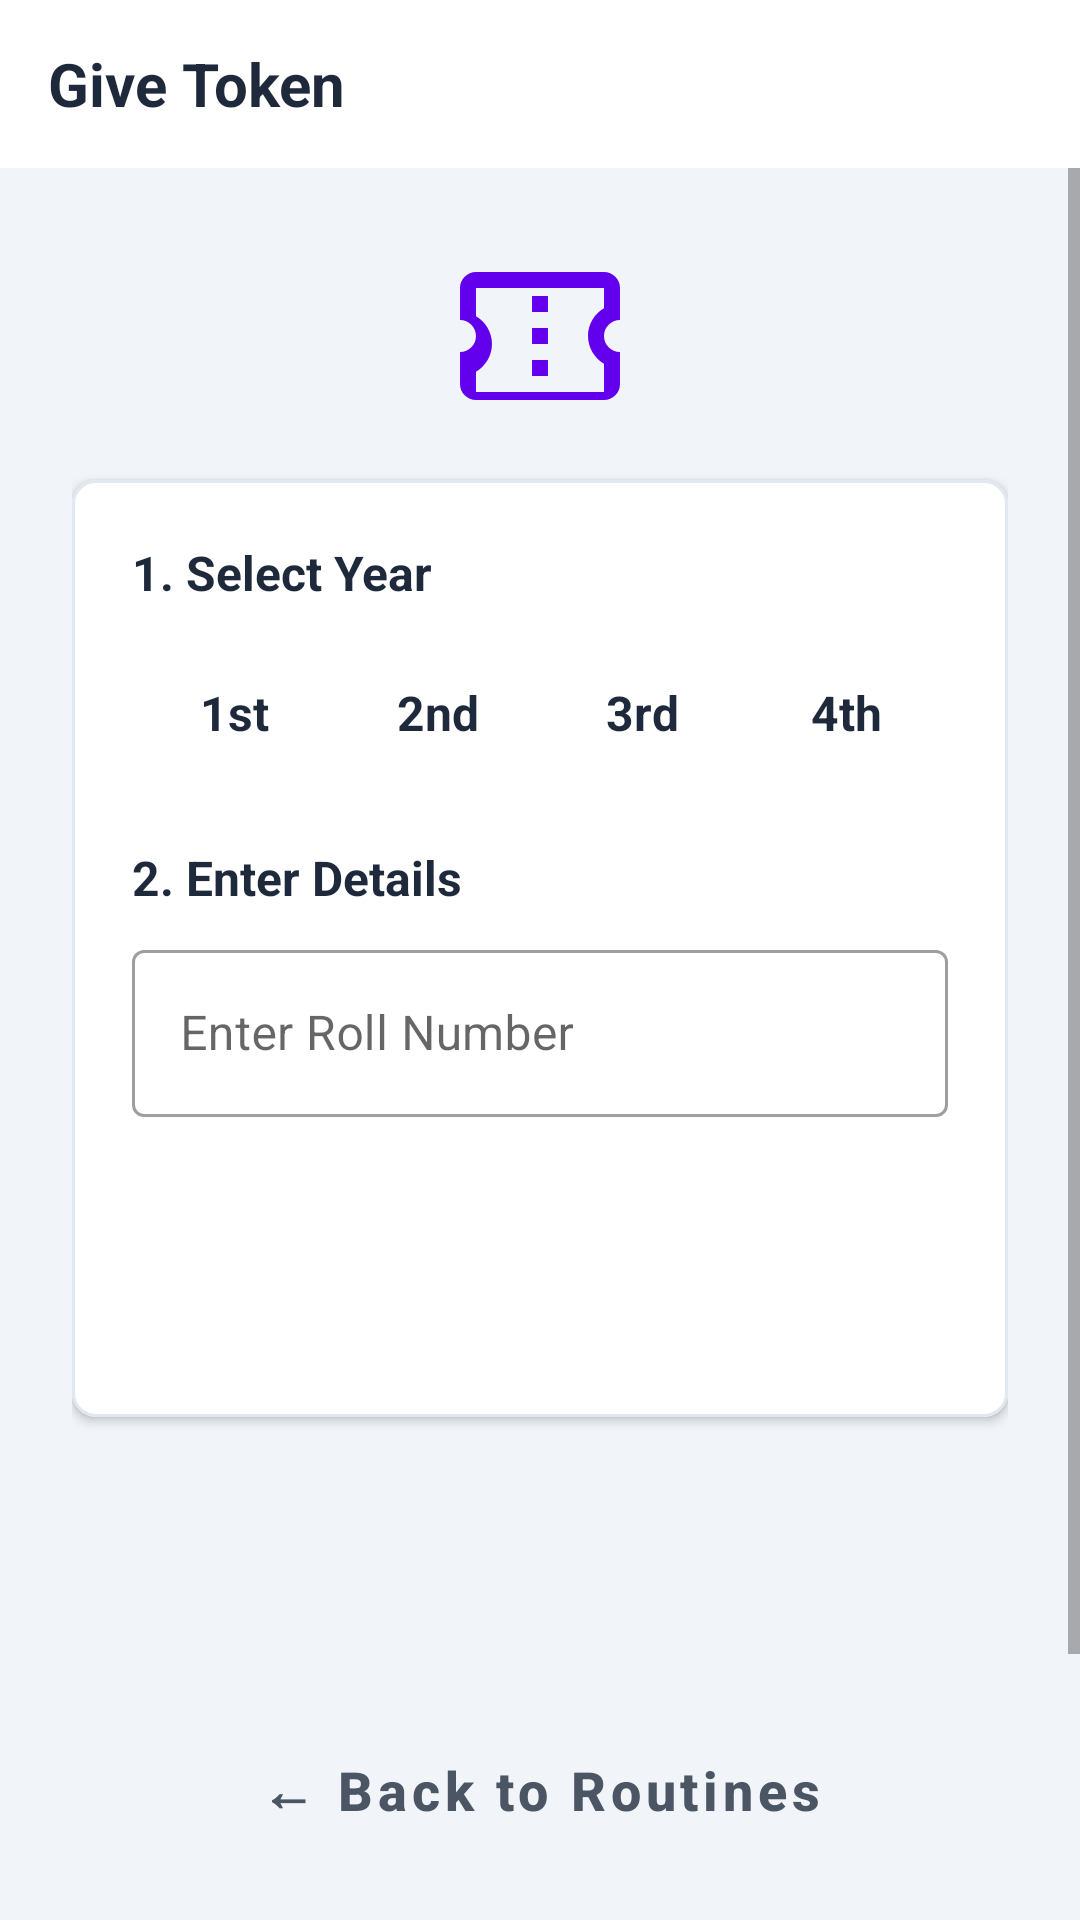

Layout XML and referenced resources for this Android screen:
<!-- AndroidManifest.xml: application theme Theme.MessTokenApp -->
<!-- res/layout/activity_main.xml -->
<?xml version="1.0" encoding="utf-8"?>
<androidx.constraintlayout.widget.ConstraintLayout xmlns:android="http://schemas.android.com/apk/res/android"
    xmlns:app="http://schemas.android.com/apk/res-auto"
    android:layout_width="match_parent"
    android:layout_height="match_parent"
    android:background="@color/colorBackground">

    <com.google.android.material.appbar.AppBarLayout
        android:id="@+id/appBar"
        android:layout_width="match_parent"
        android:layout_height="wrap_content"
        android:background="@color/colorSurface"
        app:elevation="2dp"
        app:layout_constraintTop_toTopOf="parent">

        <androidx.appcompat.widget.Toolbar
            android:layout_width="match_parent"
            android:layout_height="?attr/actionBarSize">
            <TextView
                android:layout_width="wrap_content"
                android:layout_height="wrap_content"
                android:text="Give Token"
                android:textSize="20sp"
                android:textStyle="bold"
                android:textColor="@color/colorOnSurface"/>
        </androidx.appcompat.widget.Toolbar>
    </com.google.android.material.appbar.AppBarLayout>

    <ScrollView
        android:layout_width="match_parent"
        android:layout_height="0dp"
        app:layout_constraintTop_toBottomOf="@id/appBar"
        app:layout_constraintBottom_toBottomOf="parent">

        <LinearLayout
            android:layout_width="match_parent"
            android:layout_height="wrap_content"
            android:orientation="vertical"
            android:padding="24dp">

            <ImageView
                android:layout_width="64dp"
                android:layout_height="64dp"
                android:layout_gravity="center"
                android:layout_marginBottom="16dp"
                android:tint="?attr/colorPrimary"
                android:src="@drawable/ic_ticket_pro" />

            
            <com.google.android.material.card.MaterialCardView
                android:layout_width="match_parent"
                android:layout_height="wrap_content"
                android:layout_marginBottom="24dp"
                app:cardCornerRadius="8dp"
                app:cardElevation="2dp"
                app:strokeWidth="1dp"
                app:strokeColor="#E2E8F0">

                <LinearLayout
                    android:layout_width="match_parent"
                    android:layout_height="wrap_content"
                    android:orientation="vertical"
                    android:padding="20dp">

                    <TextView
                        android:layout_width="wrap_content"
                        android:layout_height="wrap_content"
                        android:text="1. Select Year"
                        android:textSize="16sp"
                        android:textStyle="bold"
                        android:textColor="@color/colorOnSurface"
                        android:layout_marginBottom="8dp"/>

                    <LinearLayout
                        android:id="@+id/llYearSelector"
                        android:layout_width="match_parent"
                        android:layout_height="56dp"
                        android:layout_marginBottom="16dp"
                        android:orientation="horizontal"
                        android:weightSum="4"
                        android:background="@drawable/button_bg"
                        android:backgroundTint="@color/colorSurface">

                        <TextView
                            android:id="@+id/btnYear1"
                            android:layout_width="0dp"
                            android:layout_height="match_parent"
                            android:layout_weight="1"
                            android:gravity="center"
                            android:text="1st"
                            android:textSize="16sp"
                            android:textStyle="bold"
                            android:textColor="@color/colorOnSurface"
                            android:clickable="true"
                            android:focusable="true"
                            android:background="?attr/selectableItemBackground" />

                        <TextView
                            android:id="@+id/btnYear2"
                            android:layout_width="0dp"
                            android:layout_height="match_parent"
                            android:layout_weight="1"
                            android:gravity="center"
                            android:text="2nd"
                            android:textSize="16sp"
                            android:textStyle="bold"
                            android:textColor="@color/colorOnSurface"
                            android:clickable="true"
                            android:focusable="true"
                            android:background="?attr/selectableItemBackground" />

                        <TextView
                            android:id="@+id/btnYear3"
                            android:layout_width="0dp"
                            android:layout_height="match_parent"
                            android:layout_weight="1"
                            android:gravity="center"
                            android:text="3rd"
                            android:textSize="16sp"
                            android:textStyle="bold"
                            android:textColor="@color/colorOnSurface"
                            android:clickable="true"
                            android:focusable="true"
                            android:background="?attr/selectableItemBackground" />

                        <TextView
                            android:id="@+id/btnYear4"
                            android:layout_width="0dp"
                            android:layout_height="match_parent"
                            android:layout_weight="1"
                            android:gravity="center"
                            android:text="4th"
                            android:textSize="16sp"
                            android:textStyle="bold"
                            android:textColor="@color/colorOnSurface"
                            android:clickable="true"
                            android:focusable="true"
                            android:background="?attr/selectableItemBackground" />
                    </LinearLayout>

                    <TextView
                        android:layout_width="wrap_content"
                        android:layout_height="wrap_content"
                        android:text="2. Enter Details"
                        android:textSize="16sp"
                        android:textStyle="bold"
                        android:textColor="@color/colorOnSurface"
                        android:layout_marginBottom="8dp"/>

                    <com.google.android.material.textfield.TextInputLayout
                        style="@style/Widget.MaterialComponents.TextInputLayout.OutlinedBox"
                        android:layout_width="match_parent"
                        android:layout_height="wrap_content"
                        android:hint="Enter Roll Number">

                        <com.google.android.material.textfield.TextInputEditText
                            android:id="@+id/etRoll"
                            android:layout_width="match_parent"
                            android:layout_height="wrap_content"
                            android:textColor="@color/gray_dark"
                            android:inputType="textCapCharacters" />

                    </com.google.android.material.textfield.TextInputLayout>

                    <Button
                        android:id="@+id/btnSubmit"
                        android:layout_width="match_parent"
                        android:layout_height="64dp"
                        android:layout_marginTop="16dp"
                        android:background="@drawable/button_bg"
                        android:text="Issue Token"
                        android:textColor="@color/white"
                        android:textSize="20sp"
                        android:textStyle="bold"
                        android:textAllCaps="false"/>

                </LinearLayout>
            </com.google.android.material.card.MaterialCardView>

            <TextView
                android:id="@+id/tvStatus"
                android:layout_width="match_parent"
                android:layout_height="wrap_content"
                android:layout_marginTop="8dp"
                android:layout_marginBottom="32dp"
                android:text=""
                android:textAlignment="center"
                android:textColor="@color/colorPrimary"
                android:textSize="24sp"
                android:textStyle="bold" />

            <Button
                android:id="@+id/btnBackToRoutines"
                style="@style/Widget.MaterialComponents.Button.TextButton"
                android:layout_width="match_parent"
                android:layout_height="56dp"
                android:layout_marginBottom="16dp"
                android:text="← Back to Routines"
                android:textColor="@color/gray_dark"
                android:textSize="18sp"
                android:textStyle="bold"
                android:textAllCaps="false" />

            
            <View
                android:layout_width="match_parent"
                android:layout_height="24dp"/>

            <Button
                android:id="@+id/btnAdmin"
                style="@style/Widget.MaterialComponents.Button.OutlinedButton"
                android:layout_width="match_parent"
                android:layout_height="56dp"
                android:text="Admin Panel"
                android:textColor="@color/colorPrimary"
                android:textStyle="bold"
                android:textAllCaps="false"
                app:strokeColor="@color/colorPrimary"
                app:strokeWidth="1dp" />

        </LinearLayout>
    </ScrollView>

</androidx.constraintlayout.widget.ConstraintLayout>
<!-- resources referenced by this layout -->
<resources>
  <color name="colorBackground">#F1F5F9</color>
  <color name="colorOnSurface">#1E293B</color>
  <color name="colorPrimary">#1A365D</color>
  <color name="colorSurface">#FFFFFF</color>
  <color name="gray_dark">#4B5563</color>
  <color name="white">#FFFFFFFF</color>
  <!-- drawable ic_ticket_pro (drawable) -->
  <vector xmlns:android="http://schemas.android.com/apk/res/android"
      android:width="24dp"
      android:height="24dp"
      android:viewportWidth="24"
      android:viewportHeight="24"
      android:tint="?attr/colorPrimary">
      <path
          android:fillColor="@android:color/white"
          android:pathData="M22,10V6a2,2 0,0 0,-2 -2H4a2,2 0,0 0,-2 2v4c1.1,0 2,0.9 2,2s-0.9,2 -2,2v4a2,2 0,0 0,2 2h16a2,2 0,0 0,2 -2v-4c-1.1,0 -2,-0.9 -2,-2s0.9,-2 2,-2zM20,19H4v-2.54c1.19,-0.69 2,-1.99 2,-3.46c0,-1.48 -0.81,-2.77 -2,-3.46V6h16v2.54c-1.19,0.69 -2,1.99 -2,3.46c0,1.48 0.81,2.77 2,3.46V19zM11,15h2v2h-2zM11,11h2v2h-2zM11,7h2v2h-2z" />
  </vector>
  <style name="Theme.MessTokenApp" parent="Theme.MaterialComponents.DayNight.NoActionBar">
          
      </style>
</resources>
